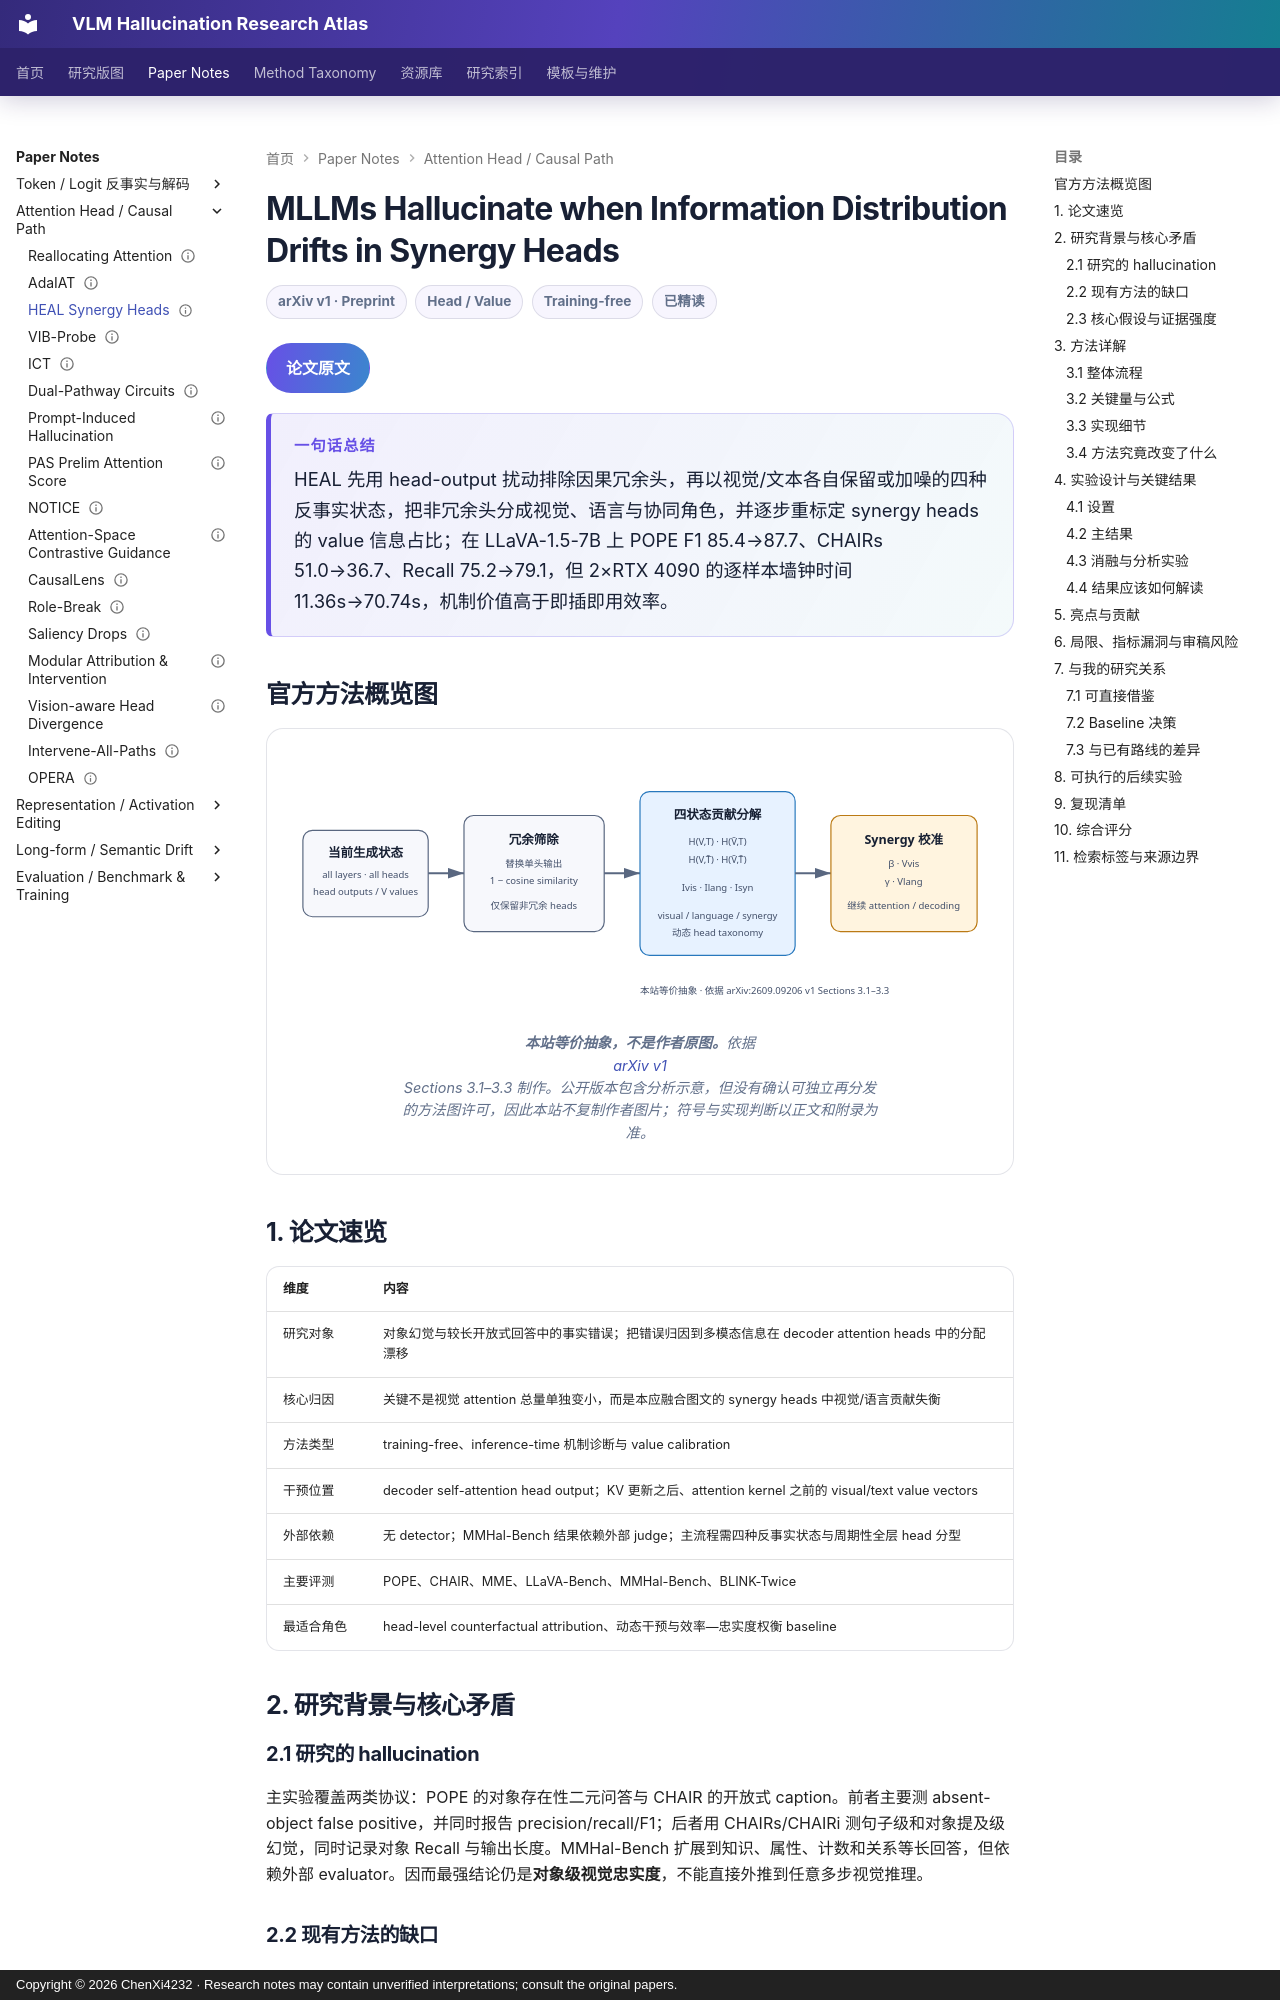

repository: ChenXi4232/vlm-hallucination-notes · page: papers/heal-synergy-heads/index.html · generator: mkdocs · copyright: Copyright © 2026 ChenXi4232 · Research notes may contain unverified interpretations; consult the original papers.

---
title: "MLLMs Hallucinate when Information Distribution Drifts in Synergy Heads"
description: 以四种视觉/文本反事实状态分解 attention head 的视觉、语言与协同贡献，并在推理时动态校准 synergy heads
authors: [Meng'en Qin, Junye Chen, Jucheng Liu, Youlu Xing, Song Wang, Ruize Han]
venue: arXiv
year: 2026
resource_type: 机制与方法论文
direction: Attention Head / Path
secondary_directions: [Token / Logit, Evaluation / Recall Trade-off]
hallucination_type: [Object hallucination, Long-form hallucination]
method_level: [Head-level, Value-level]
training: Training-free
status: 已精读
source_status: arXiv v1 正文与完整附录已核对；截至核对日未发现公开代码或公开评审页面
review_state: automated
arxiv_version: v1
added_at: 2026-09-12
last_verified: 2026-09-12
paper_url: https://arxiv.org/abs/2609.09206
overview_figure: ../assets/images/papers/heal-synergy-heads-overview.svg
overview_figure_source: 本站依据 arXiv v1 Sections 3.1–3.3 制作的等价抽象；不是论文官方方法图
tags: [HEAL, Synergy head, Attention head, Counterfactual noising, Visual dependence, Value calibration, CHAIR, POPE, Training-free]
---

# MLLMs Hallucinate when Information Distribution Drifts in Synergy Heads

<div class="paper-meta"><span>arXiv v1 · Preprint</span><span>Head / Value</span><span>Training-free</span><span>已精读</span></div>

[论文原文](https://arxiv.org/abs/2609.09206){ .kb-button .primary }

<div class="paper-tldr"><strong>一句话总结</strong><p>HEAL 先用 head-output 扰动排除因果冗余头，再以视觉/文本各自保留或加噪的四种反事实状态，把非冗余头分成视觉、语言与协同角色，并逐步重标定 synergy heads 的 value 信息占比；在 LLaVA-1.5-7B 上 POPE F1 85.4→87.7、CHAIRs 51.0→36.7、Recall 75.2→79.1，但 2×RTX 4090 的逐样本墙钟时间 11.36s→70.74s，机制价值高于即插即用效率。</p></div>

## 官方方法概览图

<figure class="paper-figure">
  <a href="../../assets/images/papers/heal-synergy-heads-overview.svg" target="_blank" rel="noopener"><img src="../../assets/images/papers/heal-synergy-heads-overview.svg" alt="本站对 HEAL 的等价流程抽象：冗余头筛除、四状态贡献分解、synergy head 动态校准"></a>
  <figcaption><strong>本站等价抽象，不是作者原图。</strong>依据 <a href="https://arxiv.org/abs/2609.09206">arXiv v1</a> Sections 3.1–3.3 制作。公开版本包含分析示意，但没有确认可独立再分发的方法图许可，因此本站不复制作者图片；符号与实现判断以正文和附录为准。</figcaption>
</figure>

## 1. 论文速览

| 维度 | 内容 |
|---|---|
| 研究对象 | 对象幻觉与较长开放式回答中的事实错误；把错误归因到多模态信息在 decoder attention heads 中的分配漂移 |
| 核心归因 | 关键不是视觉 attention 总量单独变小，而是本应融合图文的 synergy heads 中视觉/语言贡献失衡 |
| 方法类型 | training-free、inference-time 机制诊断与 value calibration |
| 干预位置 | decoder self-attention head output；KV 更新之后、attention kernel 之前的 visual/text value vectors |
| 外部依赖 | 无 detector；MMHal-Bench 结果依赖外部 judge；主流程需四种反事实状态与周期性全层 head 分型 |
| 主要评测 | POPE、CHAIR、MME、LLaVA-Bench、MMHal-Bench、BLINK-Twice |
| 最适合角色 | head-level counterfactual attribution、动态干预与效率—忠实度权衡 baseline |

## 2. 研究背景与核心矛盾
